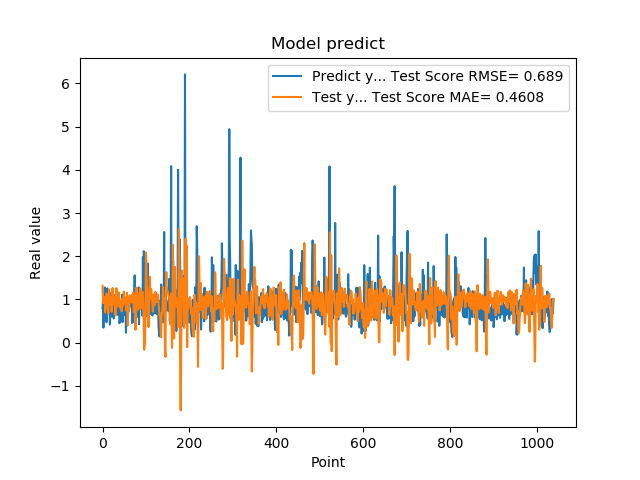

Source data for this figure (header and first rows):
7.976629734039306641e-01, 1.319105102252180028e+00
9.608020186424257592e-01, 9.244971321217331228e-01
3.470349907875061035e-01, 9.881075240602186227e-01
9.546210169792177513e-01, 9.136489062791761651e-01
5.251880288124084473e-01, 9.867859462575219176e-01
1.275226235389709695e+00, 1.058891203917888824e+00
8.723750114440917969e-01, 7.002064538691004092e-01
7.321749925613403320e-01, 8.385192690765106427e-01
7.640249729156494141e-01, 8.128452615987820096e-01
4.752210080623626154e-01, 1.137493454153161609e+00
7.414129972457885742e-01, 1.105956215683832067e+00
1.258002042770385520e+00, 1.010688834042792861e+00
7.274609804153442383e-01, 9.401984995859505867e-01
7.892770171165466309e-01, 6.634851391195575321e-01
6.914690136909484863e-01, 7.798775829240113255e-01
7.093830108642578125e-01, 1.235582773697349923e+00
1.014547944068908691e+00, 1.063584085004192437e+00
4.182830154895783026e-01, 1.064025671437789811e+00
1.002280950546264648e+00, 8.677053356921277105e-01
1.143296003341674805e+00, 8.793413090531663201e-01
6.746559739112854004e-01, 1.030533706068971656e+00
6.009536385536193848e-01, 7.159444919670346907e-01
6.538079977035522461e-01, 9.460406907756978567e-01
7.814120054244995117e-01, 1.266885841208486019e+00
8.469259738922119141e-01, 1.072104599346054732e+00
6.482390165328979492e-01, 8.830833563520775753e-01
5.623700022697448730e-01, 8.803025547429955688e-01
1.099647998809814453e+00, 9.336164933286807965e-01
9.541710019111632191e-01, 1.075223089650945374e+00
6.694499850273132324e-01, 8.392076965191211935e-01
6.464660167694091797e-01, 6.344157490873501004e-01
8.223180174827575684e-01, 1.016729942206472836e+00
8.300920128822326660e-01, 1.263945308293381808e+00
1.067314028739929199e+00, 1.003725571527160243e+00
6.827279925346374512e-01, 8.863498890929172314e-01
6.464239954948425293e-01, 8.364855930246737348e-01
6.881093978881835938e-01, 9.511989150920656666e-01
6.500350236892700195e-01, 1.163038739745033245e+00
8.693690299987792969e-01, 1.124970484746062205e+00
4.518609941005706787e-01, 1.010628582418510391e+00
4.952389895915984552e-01, 8.428127919592923734e-01
6.850870251655578613e-01, 8.045895224452882522e-01
8.653740286827087402e-01, 9.645078664259693069e-01
7.400469779968261719e-01, 8.038926681114076933e-01
8.204330205917358398e-01, 7.240791213465325171e-01
1.108605027198791504e+00, 8.947947276277178341e-01
4.751499891281127930e-01, 1.019417230133517149e+00
9.457899928092955433e-01, 8.614507554886244867e-01
7.877500057220458984e-01, 9.128862889393746238e-01
9.367713332176208496e-01, 1.184052401487266648e+00
6.470239758491516113e-01, 9.112035686203070473e-01
1.029777050018310325e+00, 1.023313314573022437e+00
9.328820109367371716e-01, 1.043115126176612062e+00
7.528370022773742676e-01, 9.429900901494563392e-01
2.307340055704117099e-01, 7.453431373029310025e-01
8.772729635238647461e-01, 8.756077614395771924e-01
7.876309752464294434e-01, 1.154780523356760957e+00
3.992269933223724365e-01, 1.049810916933819893e+00
9.923512339591979980e-01, 4.013293851999621409e-01
7.200859785079956055e-01, 6.699556192470015326e-01
7.269890308380126953e-01, 1.048911281156173159e+00
... 979 more rows
